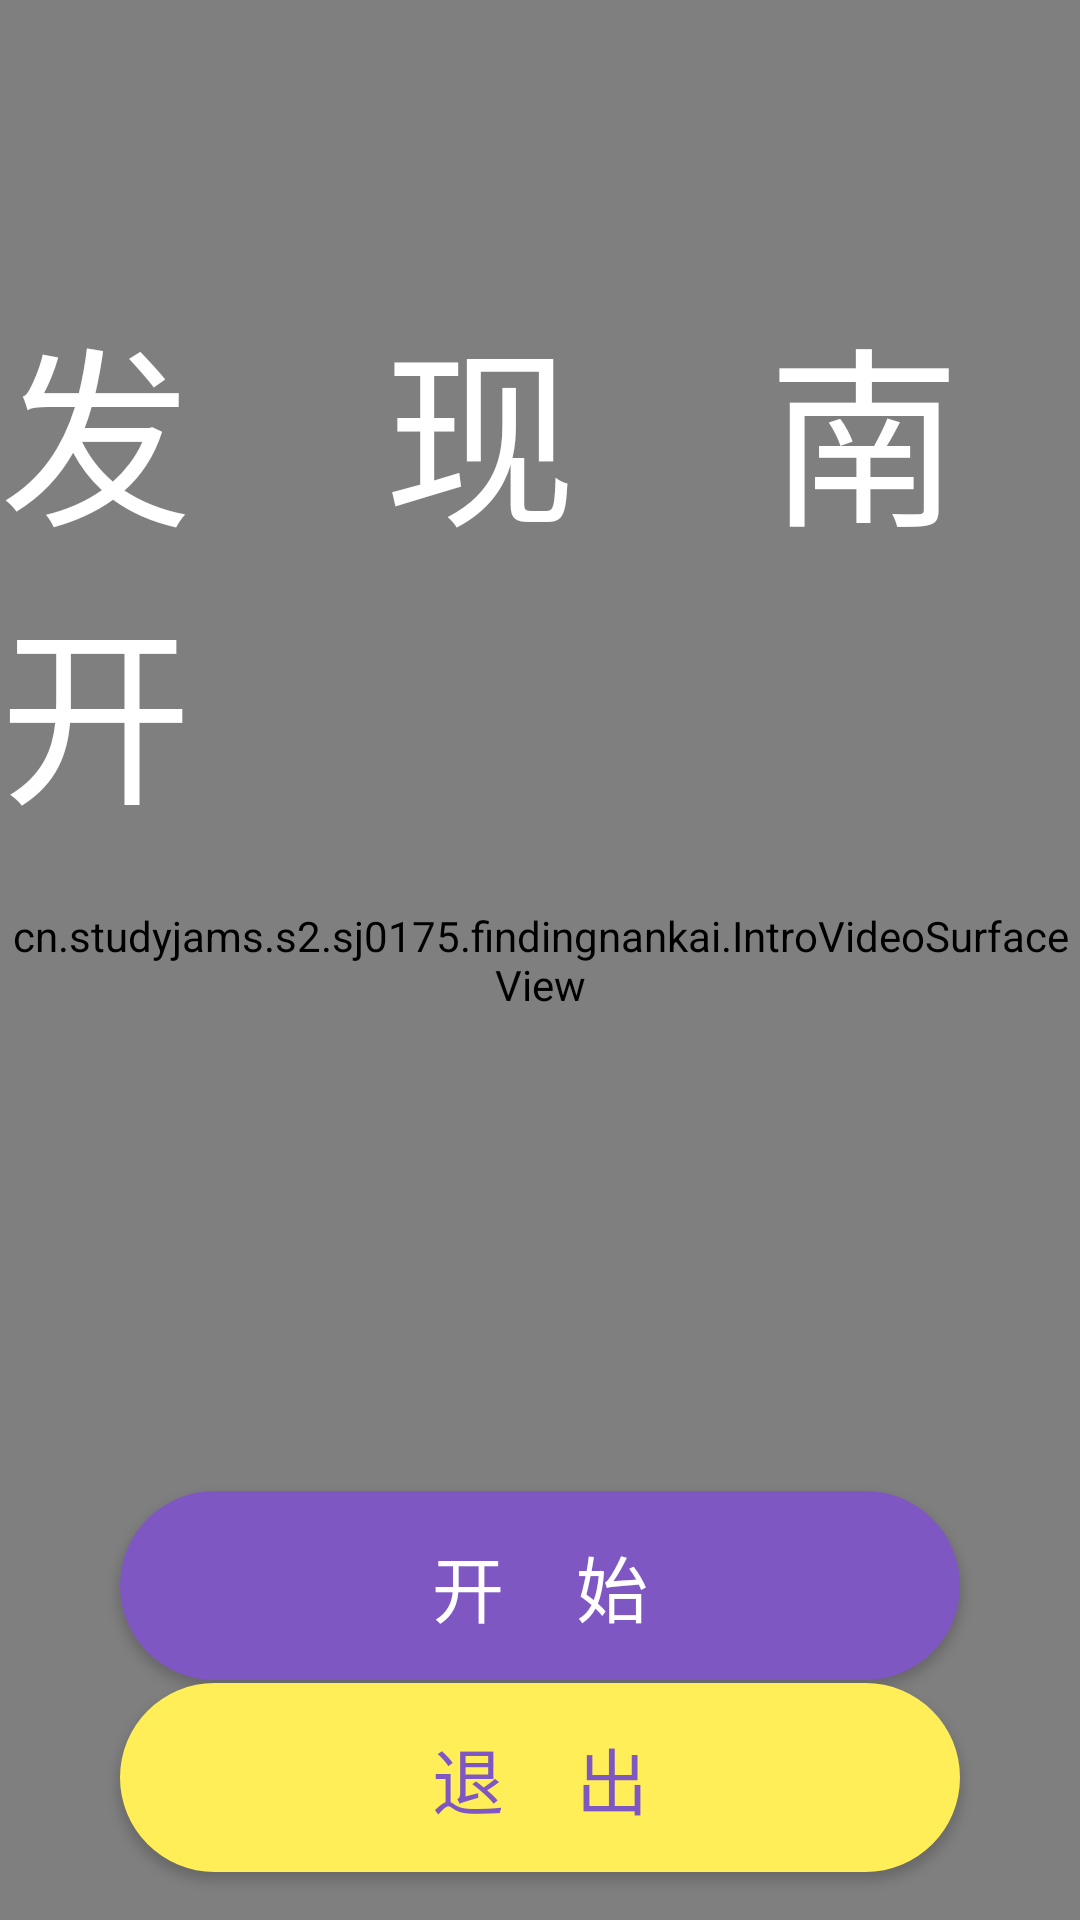

Layout XML and referenced resources for this Android screen:
<!-- AndroidManifest.xml: activity theme AppTheme -->
<!-- res/layout/activity_main.xml -->
<?xml version="1.0" encoding="utf-8"?>
<android.support.constraint.ConstraintLayout xmlns:android="http://schemas.android.com/apk/res/android"
    xmlns:app="http://schemas.android.com/apk/res-auto"
    xmlns:tools="http://schemas.android.com/tools"
    android:id="@+id/activity_main"
    android:layout_width="fill_parent"
    android:layout_height="fill_parent"
    tools:context="cn.studyjams.s2.sj0175.findingnankai.MainActivity">


    
    
    

    <cn.studyjams.s2.sj0175.findingnankai.IntroVideoSurfaceView
        android:id="@+id/my_video_view"
        android:layout_width="0dp"
        android:layout_height="0dp"
        android:background="#993E2723"
        tools:layout_constraintTop_creator="1"
        tools:layout_constraintBottom_creator="1"
        app:layout_constraintBottom_toBottomOf="parent"
        tools:layout_constraintLeft_creator="1"
        app:layout_constraintLeft_toLeftOf="parent"
        app:layout_constraintTop_toTopOf="parent"
        app:layout_constraintHorizontal_bias="1.0"
        app:layout_constraintVertical_bias="0.0"
        app:layout_constraintRight_toRightOf="parent" />

    <Button
        android:id="@+id/start_button"
        style="@style/Widget.AppCompat.Button.Colored"
        android:layout_width="280dp"
        android:layout_height="wrap_content"
        android:layout_marginBottom="80dp"
        android:background="@drawable/start_button_bg"
        android:fontFamily="sans-serif"
        android:onClick="startBtn_OnClick"
        android:paddingBottom="14dp"
        android:paddingLeft="16dp"
        android:paddingRight="16dp"
        android:paddingTop="14dp"
        android:text="@string/start_button_text"
        android:textColor="#FFFFFF"
        android:textSize="24dp"
        app:layout_constraintBottom_toBottomOf="parent"
        app:layout_constraintLeft_toLeftOf="parent"
        app:layout_constraintRight_toRightOf="parent"
        tools:layout_constraintBottom_creator="1"
        tools:layout_constraintLeft_creator="1"
        tools:layout_constraintRight_creator="1" />



    <TextView
        android:id="@+id/textView"
        android:layout_width="wrap_content"
        android:layout_height="wrap_content"
        android:text="@string/welcome_heading"
        android:textColor="#FFFFFF"
        android:textSize="64sp"
        tools:layout_constraintTop_creator="1"
        tools:layout_constraintRight_creator="1"
        app:layout_constraintRight_toRightOf="parent"
        android:layout_marginTop="96dp"
        tools:layout_constraintLeft_creator="1"
        app:layout_constraintLeft_toLeftOf="parent"
        app:layout_constraintTop_toTopOf="@+id/my_video_view"></TextView>

    <android.support.constraint.Guideline
        android:id="@+id/v_guideline_01"
        android:layout_width="wrap_content"
        android:layout_height="wrap_content"
        android:orientation="vertical"
        app:layout_constraintGuide_percent="0.29" />

    <android.support.constraint.Guideline
        android:id="@+id/v_guideline_02"
        android:layout_width="wrap_content"
        android:layout_height="wrap_content"
        android:orientation="vertical"
        app:layout_constraintGuide_end="380dp" />

    <android.support.constraint.Guideline
        android:id="@+id/h_guideline_01"
        android:layout_width="wrap_content"
        android:layout_height="wrap_content"
        android:orientation="horizontal"
        app:layout_constraintGuide_end="25dp" />

    <android.support.constraint.Guideline
        android:id="@+id/h_guideline_02"
        android:layout_width="wrap_content"
        android:layout_height="wrap_content"
        android:orientation="horizontal"
        app:layout_constraintGuide_end="64dp" />

    <Button
        android:id="@+id/exit_button"
        style="@style/Widget.AppCompat.Button.Colored"
        android:layout_width="280dp"
        android:layout_height="wrap_content"
        android:layout_marginBottom="16dp"
        android:background="@drawable/exit_button_bg"
        android:fontFamily="sans-serif"
        android:onClick="exitBtn_OnClick"
        android:paddingBottom="14dp"
        android:paddingLeft="16dp"
        android:paddingRight="16dp"
        android:paddingTop="14dp"
        android:text="@string/exit_button_text"
        android:textColor="#7E57C2"
        android:textSize="24dp"
        app:layout_constraintBottom_toBottomOf="parent"
        app:layout_constraintLeft_toLeftOf="parent"
        app:layout_constraintRight_toRightOf="parent"
        tools:layout_constraintBottom_creator="1"
        tools:layout_constraintLeft_creator="1"
        tools:layout_constraintRight_creator="1" />

    <ImageView
        android:id="@+id/imageView"
        android:layout_width="40dp"
        android:layout_height="40dp"
        app:srcCompat="@drawable/exit_logo_128x128"
        app:layout_constraintTop_toTopOf="@+id/h_guideline_02"
        android:layout_marginTop="8dp"
        android:layout_marginLeft="8dp"
        app:layout_constraintLeft_toLeftOf="@+id/v_guideline_01"
        app:layout_constraintRight_toLeftOf="@+id/v_guideline_02"
        android:layout_marginRight="0dp"
        android:layout_marginBottom="0dp"
        app:layout_constraintBottom_toTopOf="@+id/h_guideline_01"
        app:layout_constraintHorizontal_bias="1.0"
        app:layout_constraintVertical_bias="1.0" />

    <android.support.constraint.Guideline
        android:id="@+id/h_guideline_startBtn_top"
        android:layout_width="wrap_content"
        android:layout_height="wrap_content"
        android:orientation="horizontal"
        app:layout_constraintGuide_begin="232dp" />

    <android.support.constraint.Guideline
        android:id="@+id/h_guideline_startBtn_bottom"
        android:layout_width="wrap_content"
        android:layout_height="wrap_content"
        android:orientation="horizontal"
        app:layout_constraintGuide_begin="271dp" />

    <android.support.constraint.Guideline
        android:layout_width="wrap_content"
        android:layout_height="wrap_content"
        android:id="@+id/guideline5"
        app:layout_constraintGuide_begin="224dp"
        android:orientation="horizontal" />

    <android.support.constraint.Guideline
        android:layout_width="wrap_content"
        android:layout_height="wrap_content"
        android:id="@+id/guideline6"
        app:layout_constraintGuide_begin="280dp"
        android:orientation="horizontal" />

    <ImageView
        android:id="@+id/start_icon"
        android:layout_width="40dp"
        android:layout_height="40dp"
        app:srcCompat="@drawable/nku_logo_1200x1200"
        app:layout_constraintRight_toLeftOf="@+id/v_guideline_02"
        android:layout_marginRight="8dp"
        android:layout_marginLeft="0dp"
        app:layout_constraintLeft_toLeftOf="@+id/v_guideline_01"
        app:layout_constraintTop_toTopOf="@+id/guideline5"
        android:layout_marginTop="8dp"
        android:layout_marginBottom="0dp"
        app:layout_constraintBottom_toTopOf="@+id/h_guideline_startBtn_bottom"
        app:layout_constraintHorizontal_bias="0.0"
        app:layout_constraintVertical_bias="0.0" />

</android.support.constraint.ConstraintLayout>
<!-- resources referenced by this layout -->
<resources>
  <!-- drawable exit_button_bg (drawable) -->
  <?xml version="1.0" encoding="utf-8"?>
  <selector xmlns:android="http://schemas.android.com/apk/res/android">
      <item android:state_pressed="true">
          <shape>
              <corners android:radius="96dp" />
              <solid android:color="#F57F17" />
          </shape>
      </item>
      <item>
          <shape>
              <corners android:radius="96dp" />
              <solid android:color="#FFEE58" />
          </shape>
      </item>
  </selector>
  <!-- drawable start_button_bg (drawable) -->
  <?xml version="1.0" encoding="utf-8"?>
  <selector xmlns:android="http://schemas.android.com/apk/res/android">
      <item android:state_pressed="true">
          <shape>
              <corners android:radius="96dp" />
              <solid android:color="#311B92" />
          </shape>
      </item>
      <item>
          <shape>
              <corners android:radius="96dp" />
              <solid android:color="#7E57C2" />
          </shape>
      </item>
  </selector>
  <string name="exit_button_text">"退    出"</string>
  <string name="start_button_text">"开    始"</string>
  <string name="welcome_heading">"发    现    南    开"</string>
  <style name="AppTheme" parent="@style/Theme.AppCompat.Light.NoActionBar">
          <item name="windowNoTitle">true</item>
          <item name="windowActionBar">false</item>
          <item name="android:windowFullscreen">true</item>
          <item name="android:windowContentOverlay">@null</item>
      </style>
</resources>
